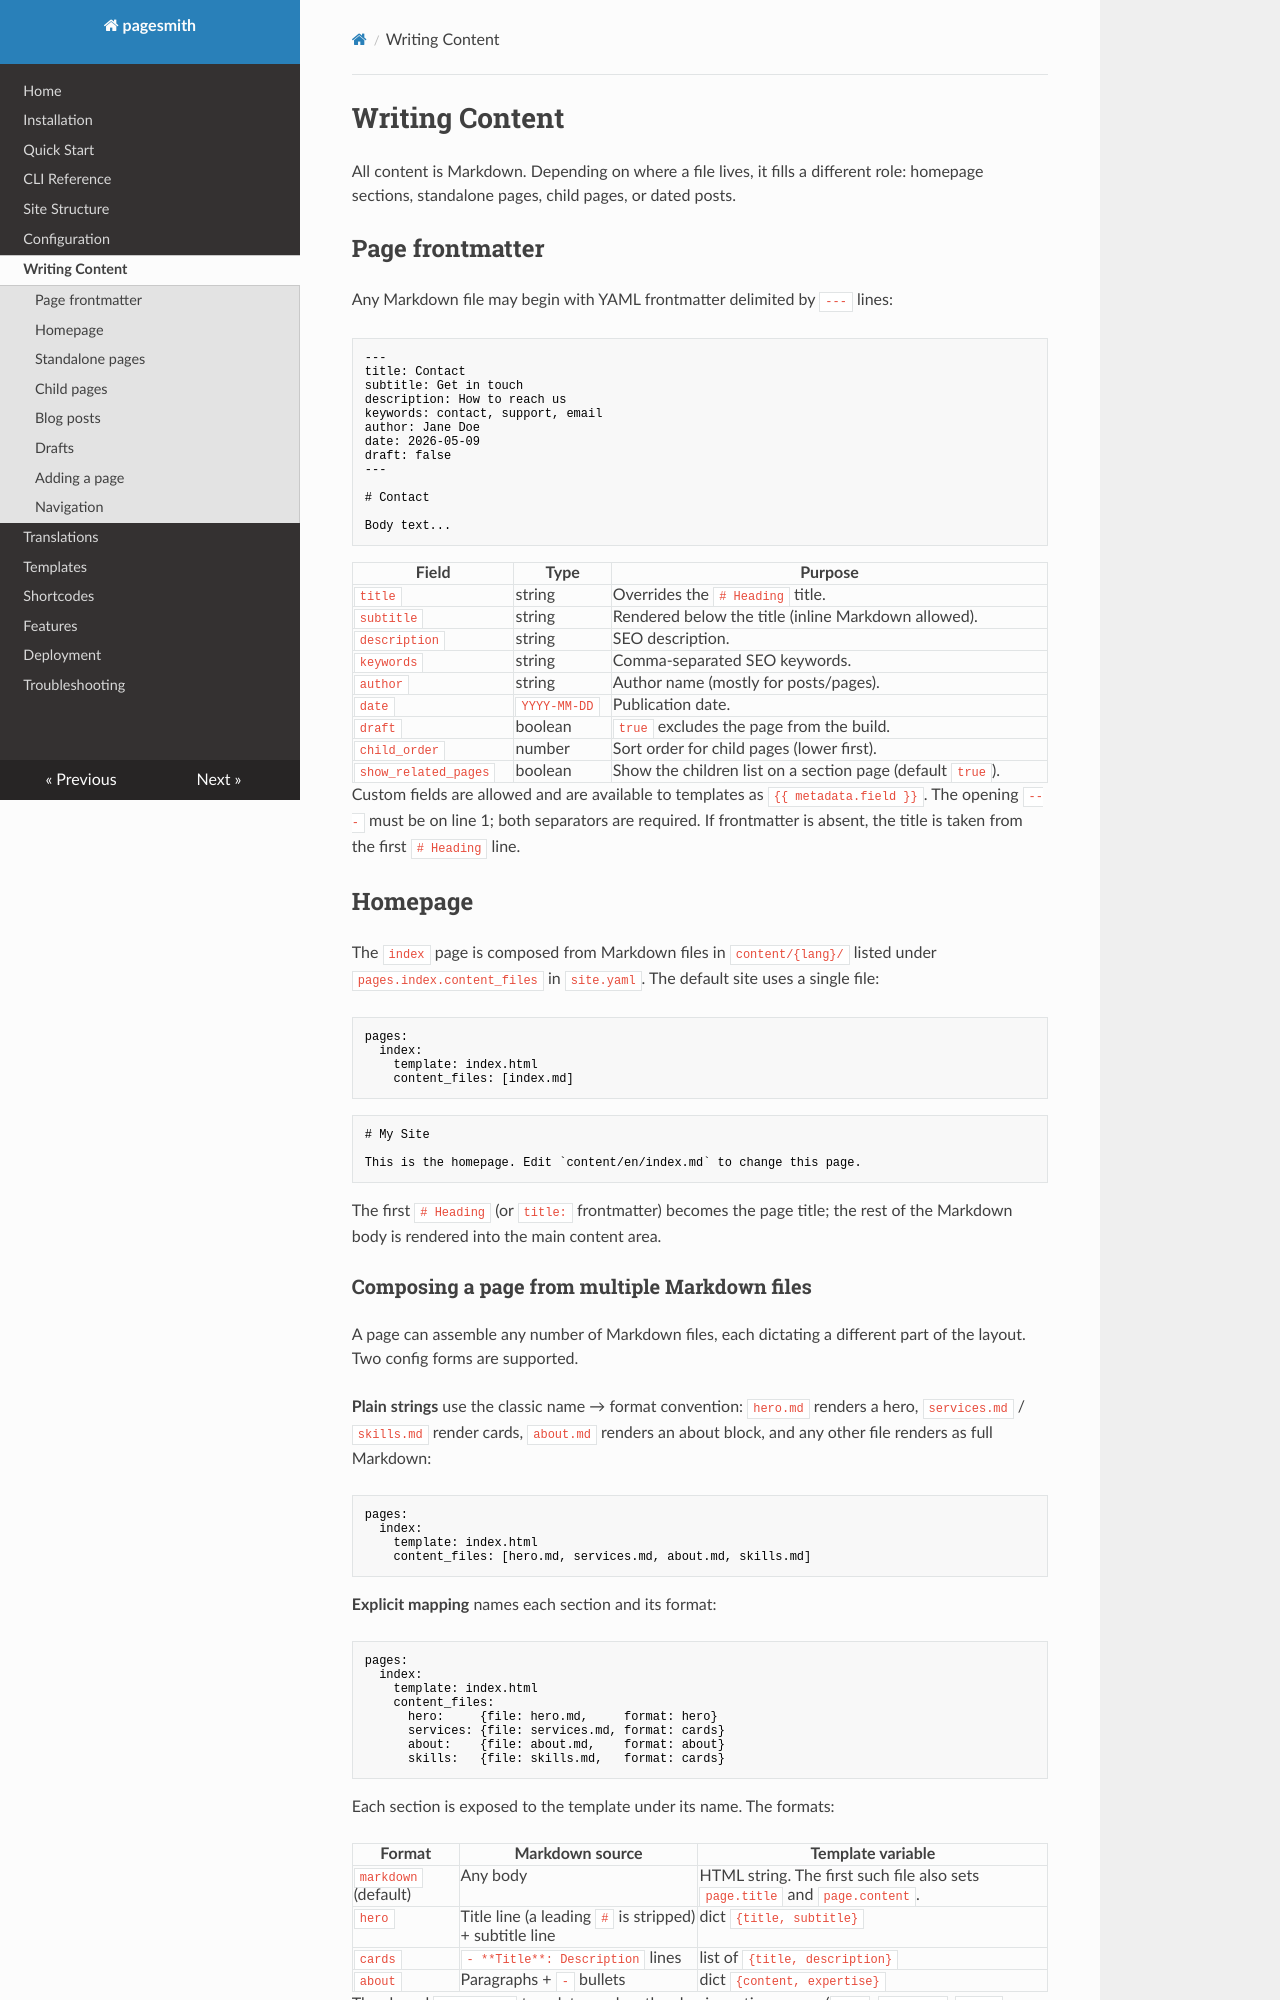

repository: wysota/pagesmith · page: content/index.html · generator: mkdocs

# Writing Content

All content is Markdown. Depending on where a file lives, it fills a different
role: homepage sections, standalone pages, child pages, or dated posts.

## Page frontmatter

Any Markdown file may begin with YAML frontmatter delimited by `---` lines:

```markdown
---
title: Contact
subtitle: Get in touch
description: How to reach us
keywords: contact, support, email
author: Jane Doe
date: 2026-05-09
draft: false
---

# Contact

Body text...
```

| Field | Type | Purpose |
|---|---|---|
| `title` | string | Overrides the `# Heading` title. |
| `subtitle` | string | Rendered below the title (inline Markdown allowed). |
| `description` | string | SEO description. |
| `keywords` | string | Comma-separated SEO keywords. |
| `author` | string | Author name (mostly for posts/pages). |
| `date` | `YYYY-MM-DD` | Publication date. |
| `draft` | boolean | `true` excludes the page from the build. |
| `child_order` | number | Sort order for child pages (lower first). |
| `show_related_pages` | boolean | Show the children list on a section page (default `true`). |

Custom fields are allowed and are available to templates as `{{ metadata.field }}`.
The opening `---` must be on line 1; both separators are required. If frontmatter
is absent, the title is taken from the first `# Heading` line.

## Homepage

The `index` page is composed from Markdown files in `content/{lang}/` listed
under `pages.index.content_files` in `site.yaml`. The default site uses a single
file:

```yaml
pages:
  index:
    template: index.html
    content_files: [index.md]
```

```markdown
# My Site

This is the homepage. Edit `content/en/index.md` to change this page.
```

The first `# Heading` (or `title:` frontmatter) becomes the page title; the rest
of the Markdown body is rendered into the main content area.
